Dataset: signature_classifier (GitHub, rishabh1263/Document-verification-system). Classes: non signature, signature.

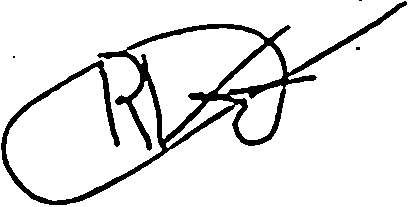
Label: signature

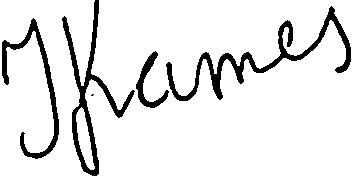
Label: signature

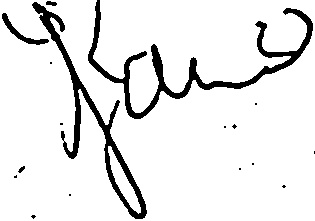
Label: signature

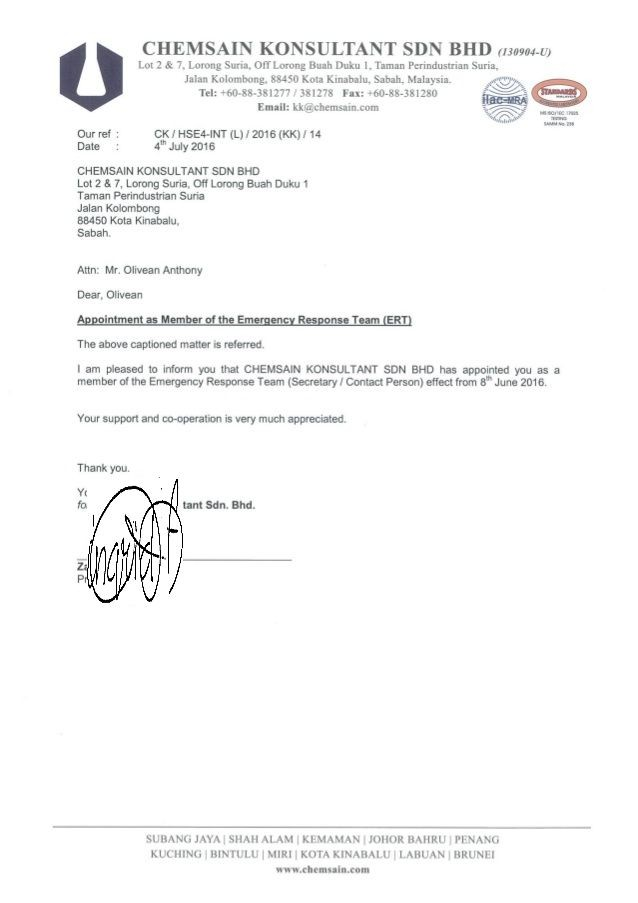
Label: non signature

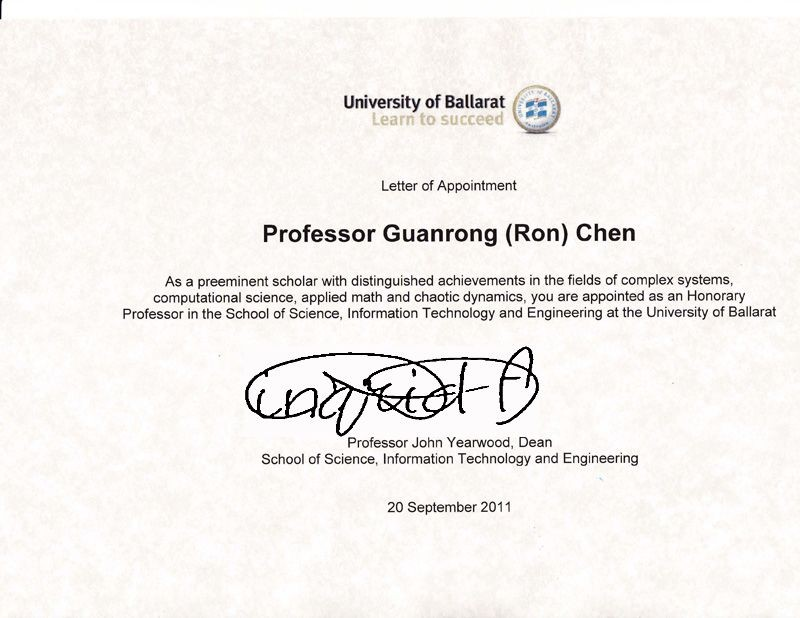
Label: non signature

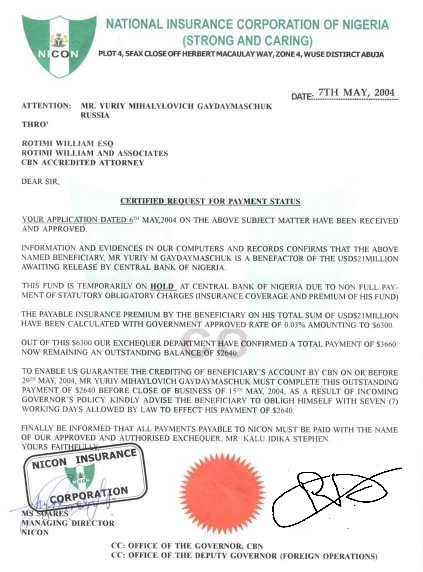
Label: non signature
